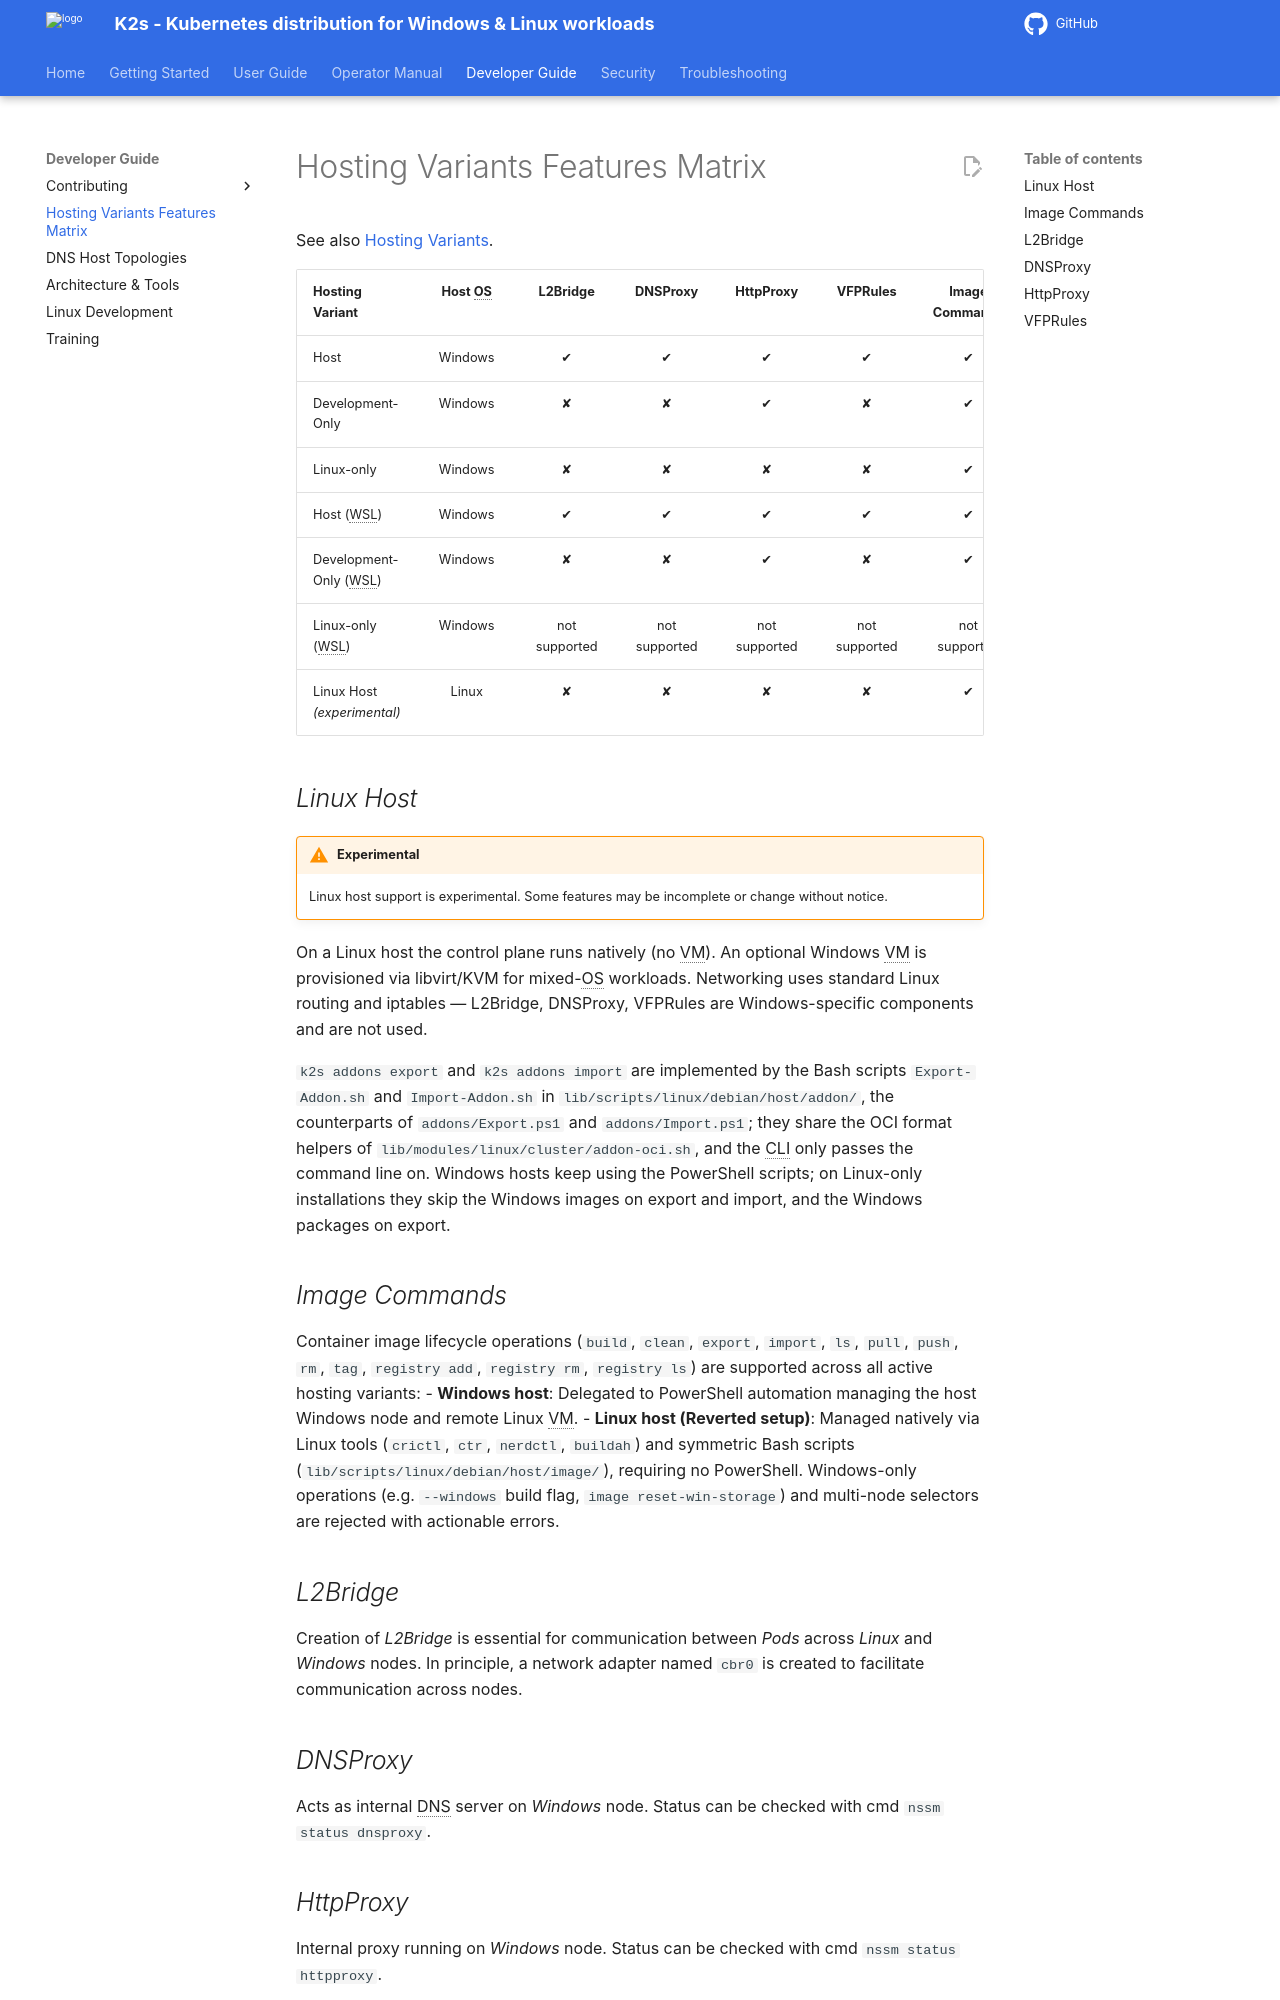

repository: k2s-project/k2s · page: next/dev-guide/hosting-variants-features-matrix/index.html · generator: mkdocs

<!--
SPDX-FileCopyrightText: © 2026 The K2s Authors
SPDX-License-Identifier: Apache-2.0
-->

# Hosting Variants Features Matrix
See also [Hosting Variants](../user-guide/hosting-variants.md).

| Hosting Variant             | Host OS |   L2Bridge    |   DNSProxy    |   HttpProxy   |   VFPRules    | Image Commands |
| --------------------------- | :-----: | :-----------: | :-----------: | :-----------: | :-----------: | :------------: |
| Host                        | Windows |   &#10004;    |   &#10004;    |   &#10004;    |   &#10004;    |    &#10004;    |
| Development-Only            | Windows |   &#10008;    |   &#10008;    |   &#10004;    |   &#10008;    |    &#10004;    |
| Linux-only                  | Windows |   &#10008;    |   &#10008;    |   &#10008;    |   &#10008;    |    &#10004;    |
| Host (WSL)                  | Windows |   &#10004;    |   &#10004;    |   &#10004;    |   &#10004;    |    &#10004;    |
| Development-Only (WSL)      | Windows |   &#10008;    |   &#10008;    |   &#10004;    |   &#10008;    |    &#10004;    |
| Linux-only (WSL)            | Windows | not supported | not supported | not supported | not supported | not supported  |
| Linux Host *(experimental)* | Linux   |   &#10008;    |   &#10008;    |   &#10008;    |   &#10008;    |    &#10004;    |

## *Linux Host*

!!! warning "Experimental"
    Linux host support is experimental. Some features may be incomplete or change without notice.

On a Linux host the control plane runs natively (no VM). An optional Windows VM is provisioned via libvirt/KVM for mixed-OS workloads. Networking uses standard Linux routing and iptables — L2Bridge, DNSProxy, VFPRules are Windows-specific components and are not used.

`k2s addons export` and `k2s addons import` are implemented by the Bash scripts `Export-Addon.sh` and `Import-Addon.sh` in `lib/scripts/linux/debian/host/addon/`, the counterparts of `addons/Export.ps1` and `addons/Import.ps1`; they share the OCI format helpers of `lib/modules/linux/cluster/addon-oci.sh`, and the CLI only passes the command line on. Windows hosts keep using the PowerShell scripts; on Linux-only installations they skip the Windows images on export and import, and the Windows packages on export.

## *Image Commands*
Container image lifecycle operations (`build`, `clean`, `export`, `import`, `ls`, `pull`, `push`, `rm`, `tag`, `registry add`, `registry rm`, `registry ls`) are supported across all active hosting variants:
- **Windows host**: Delegated to PowerShell automation managing the host Windows node and remote Linux VM.
- **Linux host (Reverted setup)**: Managed natively via Linux tools (`crictl`, `ctr`, `nerdctl`, `buildah`) and symmetric Bash scripts (`lib/scripts/linux/debian/host/image/`), requiring no PowerShell. Windows-only operations (e.g. `--windows` build flag, `image reset-win-storage`) and multi-node selectors are rejected with actionable errors.
